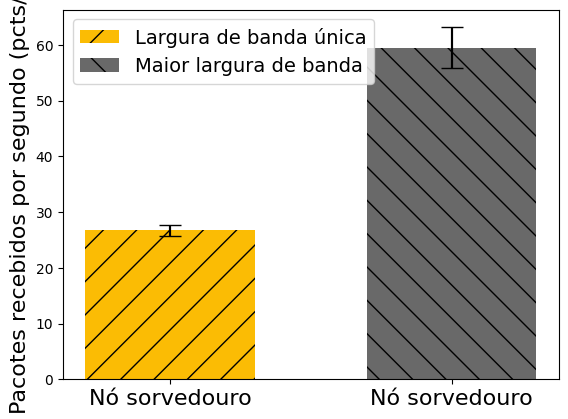

The matplotlib source for this figure:
"""
Demo of the errorbar function
"""
# -*- coding: utf-8 -*-
from pylab import *
import numpy
import matplotlib.pyplot as plt


# Dual
x = (0,1)
#	 Single 	 Dual
y = [26.700000, 59.50000 ]  # media
yerr = [1.004988, 3.640055]  # desvio padrao
width = 0.15 

fig = plt.figure()
plt.rcParams["font.family"] = "Times New Roman"

bar1 = plt.bar(x[0], y[0], width=0.60,color='#fbbc04',  label='Largura de banda única',  yerr=yerr[0], hatch="/")
plt.errorbar(x[0], y[0], yerr=yerr[0],capsize=8, color='#000000')
bar2 = plt.bar(x[1], y[1], width=0.60,  color='dimgrey',label='Maior largura de banda',  yerr=yerr[1], hatch="\\")
plt.errorbar(x[1], y[1], yerr=yerr[1],capsize=8, color='#000000')

plt.ylabel('Pacotes recebidos por segundo (pcts/s)',fontsize=16)
plt.xticks(x, ('Nó sorvedouro', 'Nó sorvedouro'),fontsize=16)
plt.legend(fontsize=14)

plt.show()